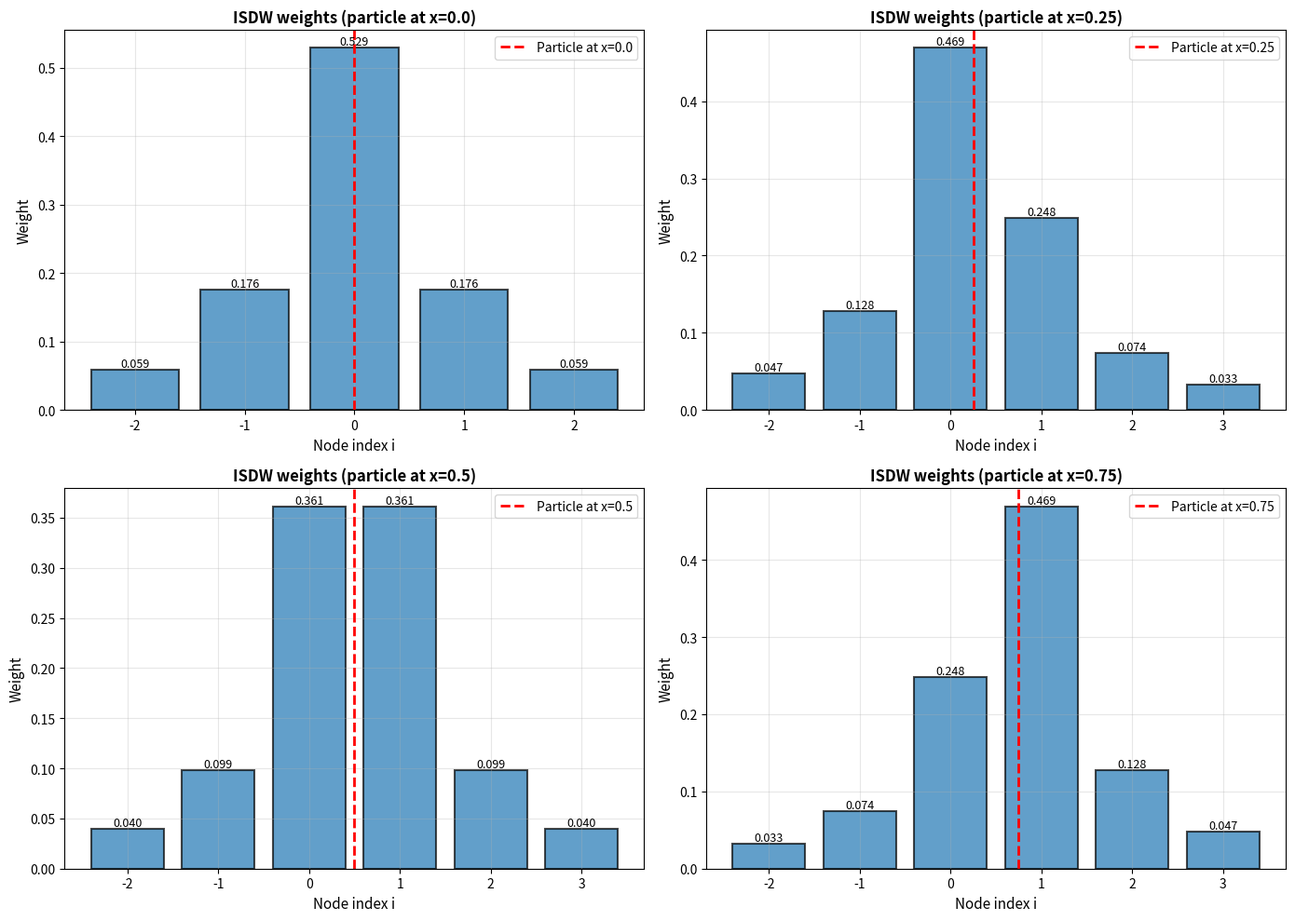
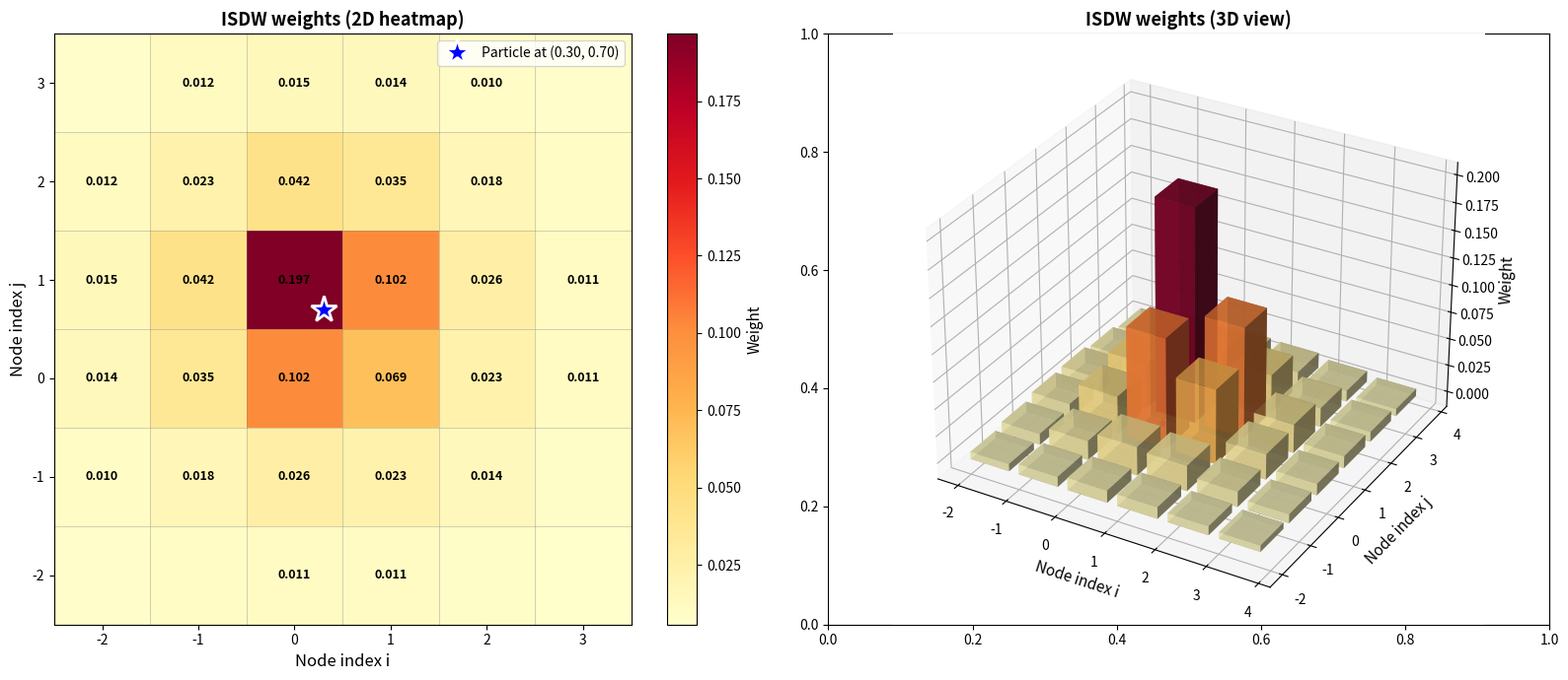
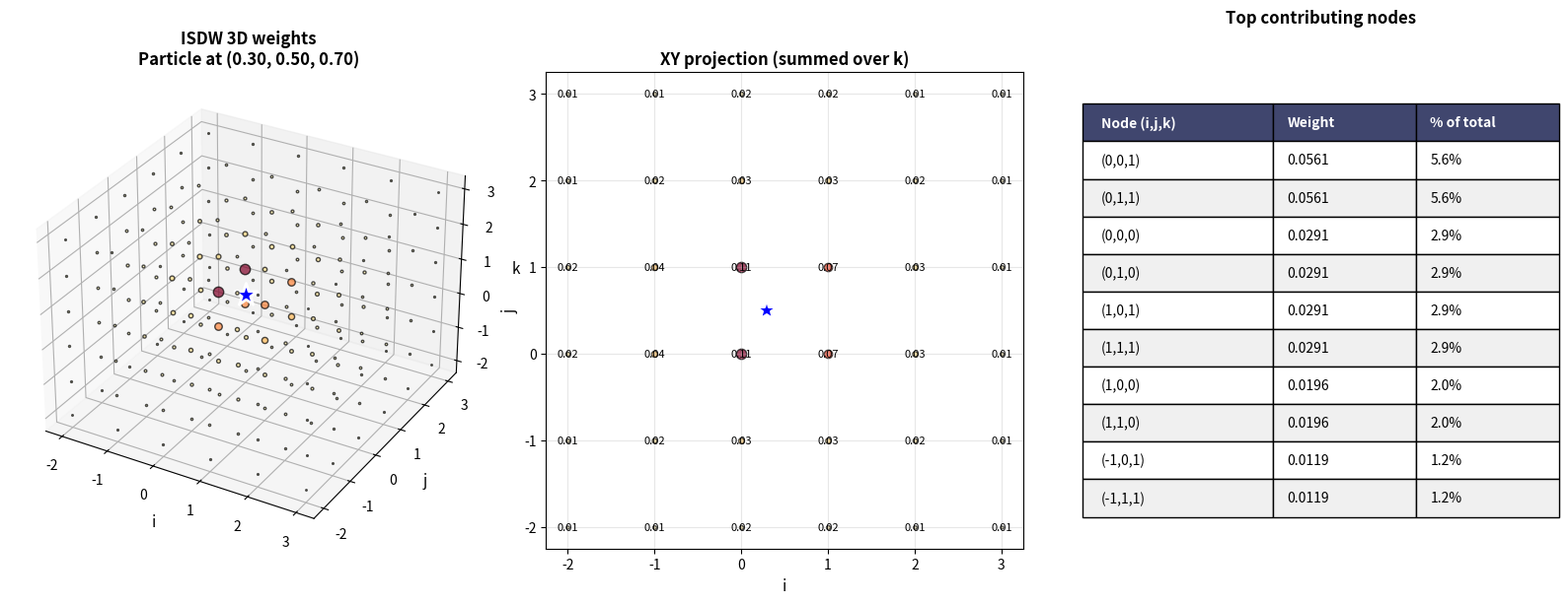
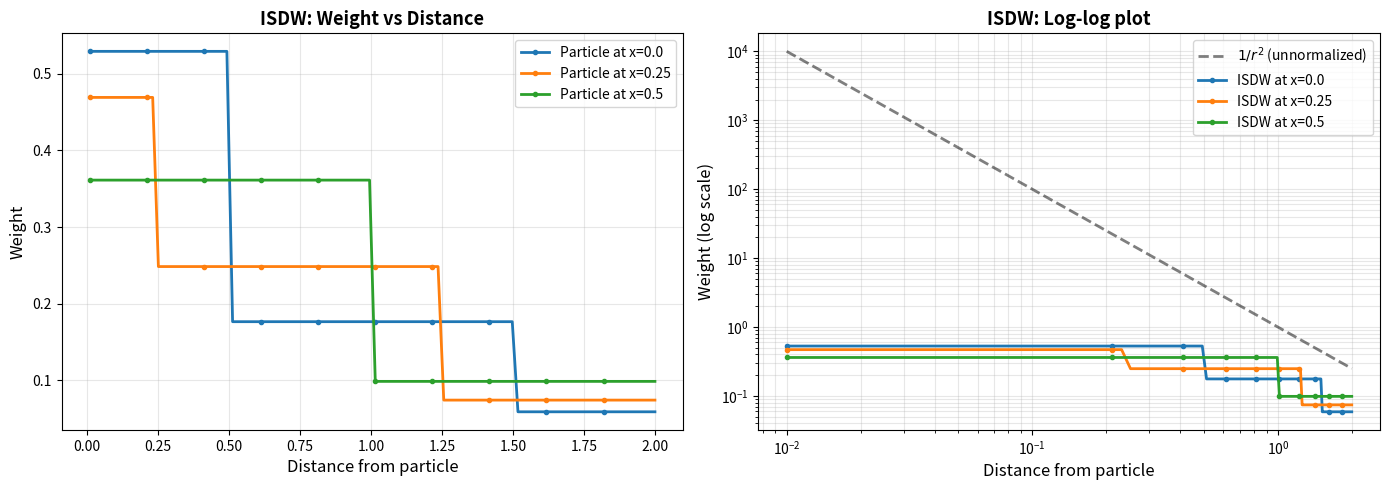

Python code for these plots, in order:
#!/usr/bin/env python3
"""
Plot the d_isdw (Inverse Squared Distance Weighting) interpolation weights
This script visualizes how the ISDW function distributes weights among neighboring nodes
"""

import numpy as np
import matplotlib.pyplot as plt
from mpl_toolkits.mplot3d import Axes3D
import matplotlib.patches as mpatches

def d_isdw(r0, node_i, node_j, node_k, i_min, i_max, j_min, j_max, k_min, k_max):
    """
    Calculate the ISDW weight for a specific node.

    Parameters:
    -----------
    r0 : array-like [x, y, z]
        Particle position in lattice coordinates
    node_i, node_j, node_k : int
        Coordinates of the node for which we calculate the weight
    i_min, i_max, j_min, j_max, k_min, k_max : int
        Range of neighboring nodes to consider

    Returns:
    --------
    weight : float
        Normalized weight for the given node
    """
    epsilon = 1e-15  # Small value to avoid division by zero

    # Position of current node relative to particle
    r_current = np.array([r0[0] - node_i, r0[1] - node_j, r0[2] - node_k])

    # Distance from particle to current node
    dist_current = np.sqrt(np.sum(r_current**2))

    # Compute sum of inverse squared distances to all neighboring nodes
    inv_dist_sum = 0.0
    for i in range(i_min, i_max + 1):
        for j in range(j_min, j_max + 1):
            for k in range(k_min, k_max + 1):
                r_node = np.array([r0[0] - i, r0[1] - j, r0[2] - k])
                dist_node = np.sqrt(np.sum(r_node**2))
                inv_dist_sum += 1.0 / ((dist_node + epsilon)**2)

    # Calculate normalized weight for current node
    inv_dist_current = 1.0 / ((dist_current + epsilon)**2)

    if inv_dist_sum > epsilon:
        weight = inv_dist_current / inv_dist_sum
    else:
        weight = 0.0

    return weight


def plot_isdw_1d(drange=2.0):
    """Plot ISDW weights along a 1D line"""
    fig, axes = plt.subplots(2, 2, figsize=(14, 10))

    # Test different particle positions
    positions = [0.0, 0.25, 0.5, 0.75]

    for idx, x0 in enumerate(positions):
        ax = axes[idx // 2, idx % 2]

        # Define range of nodes
        i_min = int(np.floor(x0 - drange))
        i_max = int(np.ceil(x0 + drange))

        # Calculate weights for each node
        nodes = np.arange(i_min, i_max + 1)
        weights = []

        for node in nodes:
            weight = d_isdw([x0, 0.5, 0.5], node, 0, 0,
                          i_min, i_max, 0, 0, 0, 0)
            weights.append(weight)

        # Plot
        ax.bar(nodes, weights, width=0.8, alpha=0.7, edgecolor='black', linewidth=1.5)
        ax.axvline(x0, color='red', linestyle='--', linewidth=2, label=f'Particle at x={x0}')
        ax.set_xlabel('Node index i', fontsize=11)
        ax.set_ylabel('Weight', fontsize=11)
        ax.set_title(f'ISDW weights (particle at x={x0})', fontsize=12, fontweight='bold')
        ax.grid(True, alpha=0.3)
        ax.legend()

        # Add weight values on bars
        for i, (node, weight) in enumerate(zip(nodes, weights)):
            if weight > 0.01:  # Only show significant weights
                ax.text(node, weight, f'{weight:.3f}',
                       ha='center', va='bottom', fontsize=9)

    plt.tight_layout()
    return fig


def plot_isdw_2d(x0=0.3, y0=0.7, drange=2.0):
    """Plot ISDW weights on a 2D grid"""
    fig, (ax1, ax2) = plt.subplots(1, 2, figsize=(16, 7))

    # Define range of nodes
    i_min = int(np.floor(x0 - drange))
    i_max = int(np.ceil(x0 + drange))
    j_min = int(np.floor(y0 - drange))
    j_max = int(np.ceil(y0 + drange))

    # Calculate weights for each node
    nodes_i = np.arange(i_min, i_max + 1)
    nodes_j = np.arange(j_min, j_max + 1)

    weights = np.zeros((len(nodes_j), len(nodes_i)))

    for ii, i in enumerate(nodes_i):
        for jj, j in enumerate(nodes_j):
            weight = d_isdw([x0, y0, 0.5], i, j, 0,
                          i_min, i_max, j_min, j_max, 0, 0)
            weights[jj, ii] = weight

    # Plot 1: Heatmap
    im = ax1.imshow(weights, origin='lower', cmap='YlOrRd', aspect='auto',
                    extent=[i_min-0.5, i_max+0.5, j_min-0.5, j_max+0.5])

    # Add grid lines
    for i in range(i_min, i_max + 2):
        ax1.axvline(i - 0.5, color='gray', linewidth=0.5, alpha=0.5)
    for j in range(j_min, j_max + 2):
        ax1.axhline(j - 0.5, color='gray', linewidth=0.5, alpha=0.5)

    # Add weight values
    for ii, i in enumerate(nodes_i):
        for jj, j in enumerate(nodes_j):
            if weights[jj, ii] > 0.01:
                ax1.text(i, j, f'{weights[jj, ii]:.3f}',
                        ha='center', va='center', fontsize=9,
                        color='black' if weights[jj, ii] < 0.5 else 'white',
                        fontweight='bold')

    # Mark particle position
    ax1.plot(x0, y0, 'b*', markersize=20, markeredgecolor='white', markeredgewidth=2,
            label=f'Particle at ({x0:.2f}, {y0:.2f})')

    ax1.set_xlabel('Node index i', fontsize=12)
    ax1.set_ylabel('Node index j', fontsize=12)
    ax1.set_title('ISDW weights (2D heatmap)', fontsize=13, fontweight='bold')
    ax1.legend(loc='upper right')

    cbar = plt.colorbar(im, ax=ax1)
    cbar.set_label('Weight', fontsize=11)

    # Plot 2: 3D bar chart
    ax2 = fig.add_subplot(122, projection='3d')

    xpos, ypos = np.meshgrid(nodes_i, nodes_j)
    xpos = xpos.flatten()
    ypos = ypos.flatten()
    zpos = np.zeros_like(xpos)

    dx = dy = 0.8
    dz = weights.flatten()

    colors = plt.cm.YlOrRd(dz / (dz.max() if dz.max() > 0 else 1))

    ax2.bar3d(xpos, ypos, zpos, dx, dy, dz, color=colors, shade=True, alpha=0.8)
    ax2.scatter([x0], [y0], [0], color='blue', s=200, marker='*',
               edgecolors='white', linewidths=2, depthshade=False)

    ax2.set_xlabel('Node index i', fontsize=11)
    ax2.set_ylabel('Node index j', fontsize=11)
    ax2.set_zlabel('Weight', fontsize=11)
    ax2.set_title('ISDW weights (3D view)', fontsize=13, fontweight='bold')

    plt.tight_layout()
    return fig


def plot_isdw_3d(x0=0.3, y0=0.5, z0=0.7, drange=2.0):
    """Plot ISDW weights for 3D stencil"""
    fig = plt.figure(figsize=(16, 6))

    # Define range of nodes
    i_min = int(np.floor(x0 - drange))
    i_max = int(np.ceil(x0 + drange))
    j_min = int(np.floor(y0 - drange))
    j_max = int(np.ceil(y0 + drange))
    k_min = int(np.floor(z0 - drange))
    k_max = int(np.ceil(z0 + drange))

    # Calculate weights for each node
    nodes_data = []

    for i in range(i_min, i_max + 1):
        for j in range(j_min, j_max + 1):
            for k in range(k_min, k_max + 1):
                weight = d_isdw([x0, y0, z0], i, j, k,
                              i_min, i_max, j_min, j_max, k_min, k_max)
                if weight > 0.001:  # Only store significant weights
                    nodes_data.append((i, j, k, weight))

    # Sort by weight
    nodes_data.sort(key=lambda x: x[3], reverse=True)

    # Plot 1: 3D scatter plot
    ax1 = fig.add_subplot(131, projection='3d')

    for i, j, k, weight in nodes_data:
        size = weight * 1000  # Scale for visibility
        color = plt.cm.YlOrRd(weight / nodes_data[0][3])  # Normalize to max weight
        ax1.scatter([i], [j], [k], s=size, c=[color], alpha=0.7, edgecolors='black')

    # Plot particle position
    ax1.scatter([x0], [y0], [z0], s=300, c='blue', marker='*',
               edgecolors='white', linewidths=2)

    ax1.set_xlabel('i', fontsize=11)
    ax1.set_ylabel('j', fontsize=11)
    ax1.set_zlabel('k', fontsize=11)
    ax1.set_title(f'ISDW 3D weights\nParticle at ({x0:.2f}, {y0:.2f}, {z0:.2f})',
                 fontsize=12, fontweight='bold')

    # Plot 2: XY projection (sum over z)
    ax2 = fig.add_subplot(132)

    xy_weights = {}
    for i, j, k, weight in nodes_data:
        key = (i, j)
        xy_weights[key] = xy_weights.get(key, 0) + weight

    for (i, j), weight in xy_weights.items():
        size = weight * 500
        color = plt.cm.YlOrRd(weight / max(xy_weights.values()))
        ax2.scatter([i], [j], s=size, c=[color], alpha=0.7, edgecolors='black')
        ax2.text(i, j, f'{weight:.2f}', ha='center', va='center', fontsize=8)

    ax2.plot(x0, y0, 'b*', markersize=15, markeredgecolor='white', markeredgewidth=1.5)
    ax2.set_xlabel('i', fontsize=11)
    ax2.set_ylabel('j', fontsize=11)
    ax2.set_title('XY projection (summed over k)', fontsize=12, fontweight='bold')
    ax2.grid(True, alpha=0.3)
    ax2.set_aspect('equal')

    # Plot 3: Weight distribution table
    ax3 = fig.add_subplot(133)
    ax3.axis('off')

    # Create table with top weights
    table_data = [['Node (i,j,k)', 'Weight', '% of total']]
    total_weight = sum([w for _, _, _, w in nodes_data])

    for idx, (i, j, k, weight) in enumerate(nodes_data[:10]):  # Top 10
        percentage = (weight / total_weight) * 100
        table_data.append([f'({i},{j},{k})', f'{weight:.4f}', f'{percentage:.1f}%'])

    table = ax3.table(cellText=table_data, cellLoc='left', loc='center',
                     colWidths=[0.4, 0.3, 0.3])
    table.auto_set_font_size(False)
    table.set_fontsize(10)
    table.scale(1, 2)

    # Style header row
    for i in range(3):
        table[(0, i)].set_facecolor('#40466e')
        table[(0, i)].set_text_props(weight='bold', color='white')

    # Alternate row colors
    for i in range(1, len(table_data)):
        for j in range(3):
            if i % 2 == 0:
                table[(i, j)].set_facecolor('#f0f0f0')

    ax3.set_title('Top contributing nodes', fontsize=12, fontweight='bold', pad=20)

    plt.tight_layout()
    return fig


def plot_weight_vs_distance(drange=2.0):
    """Plot how weight varies with distance from particle"""
    fig, (ax1, ax2) = plt.subplots(1, 2, figsize=(14, 5))

    # Test different ranges
    distances = np.linspace(0.01, drange, 100)

    for x0 in [0.0, 0.25, 0.5]:
        weights = []

        for d in distances:
            # Particle at x0, node at x0 + d
            node_pos = int(np.round(x0 + d))
            i_min = int(np.floor(x0 - drange))
            i_max = int(np.ceil(x0 + drange))

            # For this plot, we calculate weight for a node at distance d
            weight = d_isdw([x0, 0.5, 0.5], node_pos, 0, 0,
                          i_min, i_max, 0, 0, 0, 0)
            weights.append(weight)

        ax1.plot(distances, weights, linewidth=2, label=f'Particle at x={x0}', marker='o',
                markersize=3, markevery=10)

    ax1.set_xlabel('Distance from particle', fontsize=12)
    ax1.set_ylabel('Weight', fontsize=12)
    ax1.set_title('ISDW: Weight vs Distance', fontsize=13, fontweight='bold')
    ax1.grid(True, alpha=0.3)
    ax1.legend()

    # Log-log plot
    ax2.loglog(distances, 1/distances**2, 'k--', linewidth=2, alpha=0.5,
              label='$1/r^2$ (unnormalized)')

    for x0 in [0.0, 0.25, 0.5]:
        weights = []

        for d in distances:
            node_pos = int(np.round(x0 + d))
            i_min = int(np.floor(x0 - drange))
            i_max = int(np.ceil(x0 + drange))

            weight = d_isdw([x0, 0.5, 0.5], node_pos, 0, 0,
                          i_min, i_max, 0, 0, 0, 0)
            weights.append(weight)

        ax2.loglog(distances, weights, linewidth=2, label=f'ISDW at x={x0}', marker='o',
                  markersize=3, markevery=10)

    ax2.set_xlabel('Distance from particle', fontsize=12)
    ax2.set_ylabel('Weight (log scale)', fontsize=12)
    ax2.set_title('ISDW: Log-log plot', fontsize=13, fontweight='bold')
    ax2.grid(True, alpha=0.3, which='both')
    ax2.legend()

    plt.tight_layout()
    return fig


def main():
    print("=" * 70)
    print("ISDW (Inverse Squared Distance Weighting) Interpolation Plotter")
    print("=" * 70)
    print()

    # 1D plots
    print("Generating 1D plots...")
    fig1 = plot_isdw_1d(drange=2.0)
    fig1.savefig('isdw_1d.png', dpi=150, bbox_inches='tight')
    print("  Saved: isdw_1d.png")

    # 2D plots
    print("Generating 2D plots...")
    fig2 = plot_isdw_2d(x0=0.3, y0=0.7, drange=2.0)
    fig2.savefig('isdw_2d.png', dpi=150, bbox_inches='tight')
    print("  Saved: isdw_2d.png")

    # 3D plots
    print("Generating 3D plots...")
    fig3 = plot_isdw_3d(x0=0.3, y0=0.5, z0=0.7, drange=2.0)
    fig3.savefig('isdw_3d.png', dpi=150, bbox_inches='tight')
    print("  Saved: isdw_3d.png")

    # Weight vs distance
    print("Generating weight vs distance plots...")
    fig4 = plot_weight_vs_distance(drange=2.0)
    fig4.savefig('isdw_weight_vs_distance.png', dpi=150, bbox_inches='tight')
    print("  Saved: isdw_weight_vs_distance.png")

    print()
    print("=" * 70)
    print("All plots generated successfully!")
    print("=" * 70)
    print()
    print("Summary:")
    print("  - isdw_1d.png: 1D weights for different particle positions")
    print("  - isdw_2d.png: 2D heatmap and 3D bar chart")
    print("  - isdw_3d.png: Full 3D stencil with projections and table")
    print("  - isdw_weight_vs_distance.png: Weight decay with distance")

    plt.show()


if __name__ == '__main__':
    main()
